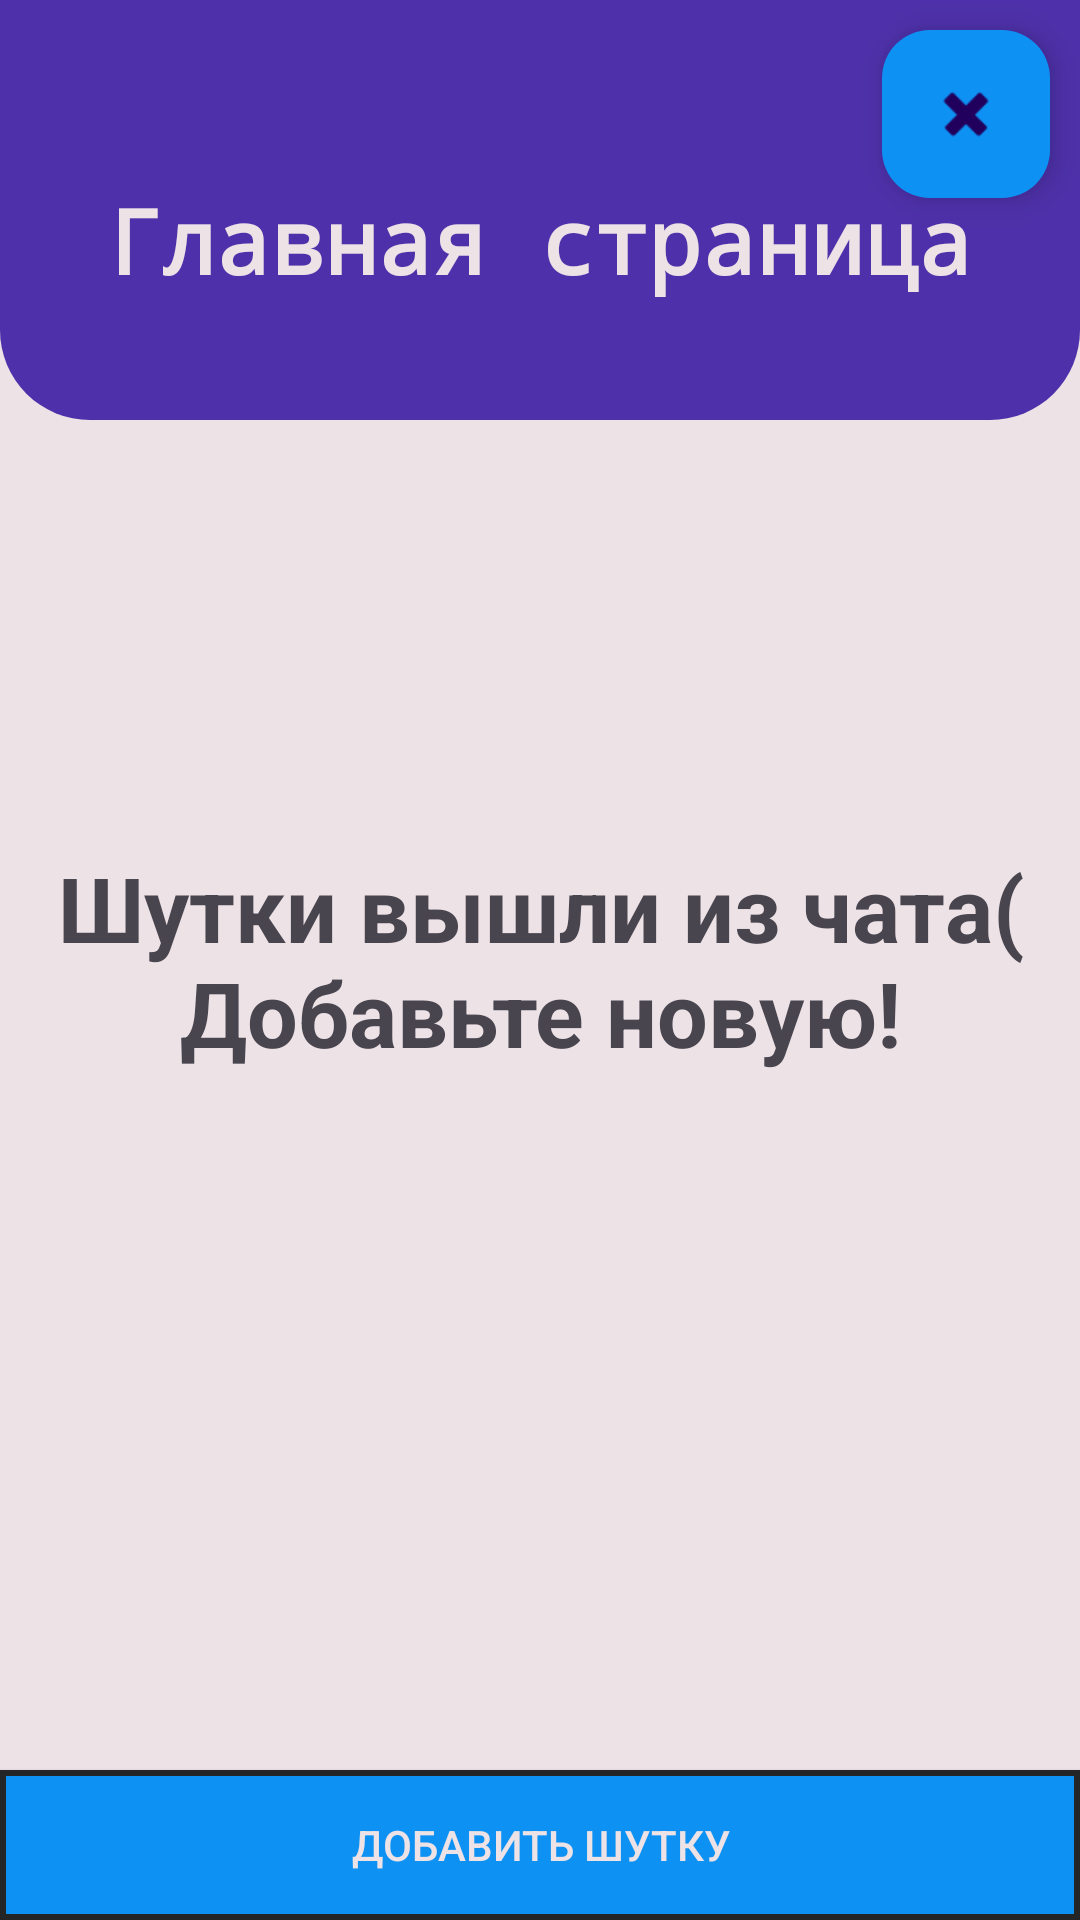

Reconstruct the res/layout file that produces this screen, plus the resources it refers to.
<!-- AndroidManifest.xml: application theme Theme.TBankApplication -->
<!-- res/layout/main_fragment.xml -->
<?xml version="1.0" encoding="utf-8"?>
<androidx.constraintlayout.widget.ConstraintLayout
    xmlns:android="http://schemas.android.com/apk/res/android"
    xmlns:app="http://schemas.android.com/apk/res-auto"
    xmlns:tools="http://schemas.android.com/tools"
    android:id="@+id/main_fragment"
    android:background="@drawable/main_background"
    android:layout_width="match_parent"
    android:layout_height="match_parent"
    tools:context=".presentation.activity.MainActivity">

    <com.google.android.material.floatingactionbutton.FloatingActionButton
        android:id="@+id/fabClearCash"
        android:src="@android:drawable/ic_delete"
        android:layout_width="wrap_content"
        android:layout_marginTop="10dp"
        android:layout_marginEnd="10dp"
        android:backgroundTint="@color/sky_blue"
        android:layout_height="wrap_content"
        app:layout_constraintTop_toTopOf="parent"
        app:layout_constraintEnd_toEndOf="parent"/>

    <TextView
        android:id="@+id/tvJokesTitle"
        android:layout_width="0dp"
        android:layout_height="100dp"
        android:text="@string/jokesMainTitle"
        android:textAlignment="center"
        android:textColor="@color/cream"
        android:textSize="30sp"
        android:gravity="center"
        android:textStyle="bold"
        android:fontFamily="monospace"
        android:layout_marginTop="30dp"
        app:layout_constraintTop_toTopOf="parent"
        app:layout_constraintStart_toStartOf="parent"
        app:layout_constraintBottom_toTopOf="@id/recyclerView"
        app:layout_constraintEnd_toEndOf="parent"/>

    <TextView
        android:id="@+id/tvEmptyJokeList"
        android:layout_width="match_parent"
        android:layout_height="0dp"
        android:gravity="center"
        android:text="@string/emptyListText"
        android:textAlignment="center"
        android:textSize="30sp"
        android:textStyle="bold"
        app:layout_constraintBottom_toBottomOf="parent"
        app:layout_constraintEnd_toEndOf="parent"
        app:layout_constraintHorizontal_bias="1.0"
        app:layout_constraintStart_toStartOf="parent"
        app:layout_constraintTop_toTopOf="parent"
        app:layout_constraintVertical_bias="1.0" />

    <androidx.recyclerview.widget.RecyclerView
        android:id="@+id/recyclerView"
        app:layout_constraintTop_toBottomOf="@id/tvJokesTitle"
        app:layout_constraintBottom_toTopOf="@id/btnAddJoke"
        app:layout_constraintStart_toStartOf="parent"
        app:layout_constraintEnd_toEndOf="parent"
        android:layout_marginTop="20dp"
        android:layout_width="match_parent"
        android:layout_height="0dp"
        app:layoutManager="androidx.recyclerview.widget.LinearLayoutManager" />

    <ProgressBar
        android:id="@+id/progressBar"
        android:layout_width="wrap_content"
        android:layout_height="wrap_content"
        android:layout_gravity="center"
        android:layout_centerInParent="true"
        app:layout_constraintStart_toStartOf="parent"
        app:layout_constraintEnd_toEndOf="parent"
        app:layout_constraintTop_toTopOf="parent"
        app:layout_constraintBottom_toBottomOf="parent"
        android:visibility="gone" />

    <androidx.appcompat.widget.AppCompatButton
        android:id="@+id/btnAddJoke"
        android:layout_width="match_parent"
        android:layout_height="50dp"
        android:text="@string/addJokeBtn"
        android:textColor="@color/cream"
        android:background="@drawable/button_background"
        app:layout_constraintStart_toStartOf="parent"
        app:layout_constraintEnd_toEndOf="parent"
        app:layout_constraintBottom_toBottomOf="parent"/>

</androidx.constraintlayout.widget.ConstraintLayout>
<!-- resources referenced by this layout -->
<resources>
  <color name="cream">#FFEDE2E6</color>
  <color name="sky_blue">#0D92F4</color>
  <!-- drawable button_background (drawable) -->
  <?xml version="1.0" encoding="utf-8"?>
  <selector xmlns:android="http://schemas.android.com/apk/res/android">
      <item>
          <shape android:shape="rectangle">
              <solid android:color="@color/sky_blue"/>
              <stroke android:width="2dp"
                  android:color="@color/matte_black"/>
          </shape>
      </item>
  </selector>
  <!-- drawable main_background (drawable) -->
  <?xml version="1.0" encoding="utf-8"?>
  <layer-list xmlns:android="http://schemas.android.com/apk/res/android">
      <item>
          <shape android:shape="rectangle">
              <solid android:color="@color/cream" />
          </shape>
      </item>
      <item android:height="140dp">
          <shape android:shape="rectangle">
              <solid android:color="@color/purple" />
              <corners
                  android:bottomLeftRadius="30dp"
                  android:bottomRightRadius="30dp"/>
          </shape>
      </item>
  </layer-list>
  <string name="addJokeBtn">Добавить шутку</string>
  <string name="emptyListText">"Шутки вышли из чата(\nДобавьте новую!"</string>
  <string name="jokesMainTitle">Главная страница</string>
  <style name="Theme.TBankApplication" parent="Base.Theme.TBankApplication" />
  <color name="matte_black">#232526</color>
  <color name="purple">#4E31AA</color>
  <style name="Base.Theme.TBankApplication" parent="Theme.Material3.DayNight.NoActionBar">
          
          
      </style>
</resources>
